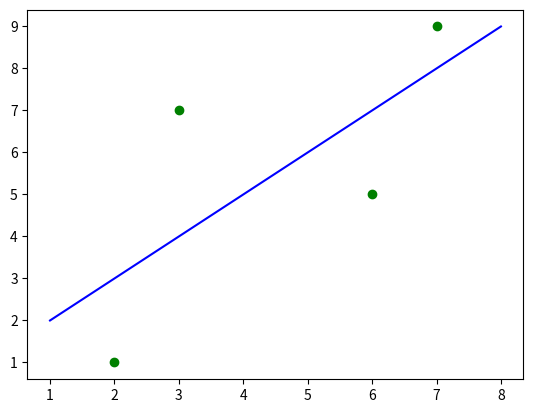

This figure's Python source: (Note: this script raises an exception after producing the figure.)
#!/usr/bin/env python3
"""
This script calulates the best fit linear curve (linear regression)
to a set of given (x, y) data points
"""

import matplotlib.pyplot as plt
plt.switch_backend('agg') # Allow matplotlib to work in Docker

import numpy as np

pointsX = np.array([2, 3, 6, 7])
pointsY = np.array([1, 7, 5, 9])

# Ax = B
# where:
# A11 = \sum x_i^2
# A12 = \sum x_i
# A21 = \sum x_i
# A22 = n (number of points)
# x = [a \\ b]
# B = [ \sum x_i y_i \\ \sum y_i ]
A11 = np.power(pointsX, 2).sum()
A12 = pointsX.sum()
A21 = A12
A22 = pointsX.size

B1 = (pointsX*pointsY).sum()
B2 = pointsY.sum()

print(f'A11 = {A11}, A12 = {A12}, A21 = {A21}, A22 = {A22}, B1 = {B1}, B2 = {B2}')

A = np.array([[A11, A12], [A21, A22]])
B = np.array([[B1], [B2]])

# Solve for x. Ax = B so x = A-1*B
x = np.dot(np.linalg.inv(A), B)

print(f'x = {x}')

fig, ax = plt.subplots()

# Plot points
points = ax.scatter(pointsX, pointsY, color='green', label='Data Points')

# Plot best fit
bestFitX = np.array([pointsX.min() - 1, pointsX.max() + 1])
bestFitY = x[0]*bestFitX + x[1] # x[0] is a and x[1] is b in the line y(x) = ax + b
best_fit, = ax.plot(bestFitX, bestFitY, color='blue', label='Line Of Best Fit')

# Draw in error lines
for index, point in enumerate(pointsX):
    pointOnLineX = pointsX[index]
    pointOnLineY = x[0]*pointOnLineX + x[1]

    #ax.arrow([pointsX[index], pointOnLineX], [pointsY[index], pointOnLineY], color='red', linestyle='dashed')
    ax.annotate(s='', xy=(pointsX[index], pointsY[index]), xytext=(pointOnLineX, pointOnLineY), arrowprops=dict(arrowstyle='<->', color='red', linestyle='dashed'), color='red')

ax.text(2, 2, 'error', color='red', rotation=90)

plt.title('Linear Curve Fitting\n(Least Squares Approach)')
plt.xlabel('x')
plt.ylabel('y')

ax.legend([points, best_fit], ['Data points', 'Line of best fit, y = ax + b'])

plt.savefig('graph.png')